Image classification data set "Data" (AfrazH2073/SquatTrainer on GitHub). Class labels (3): bad back, bad heel, good.

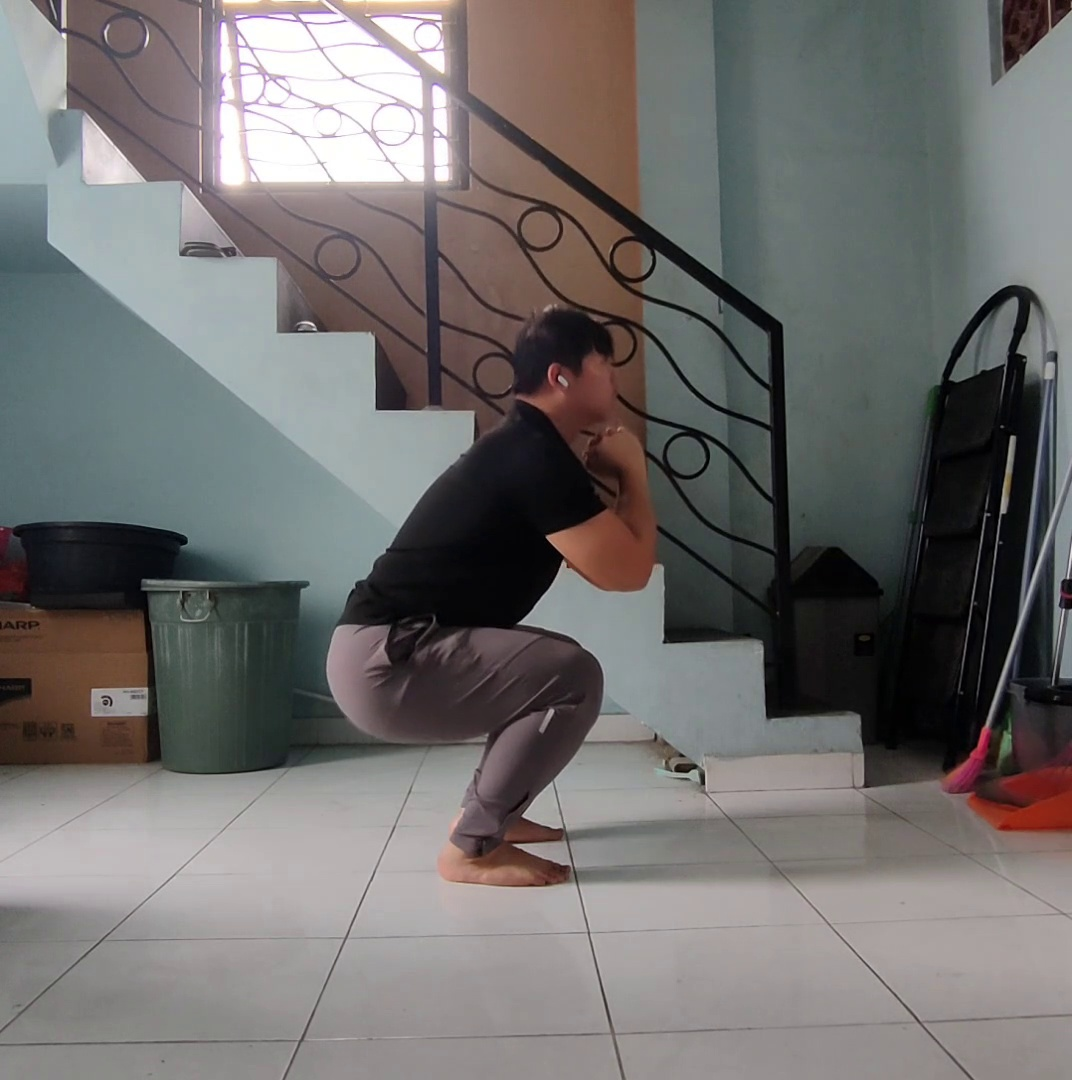
Label: good

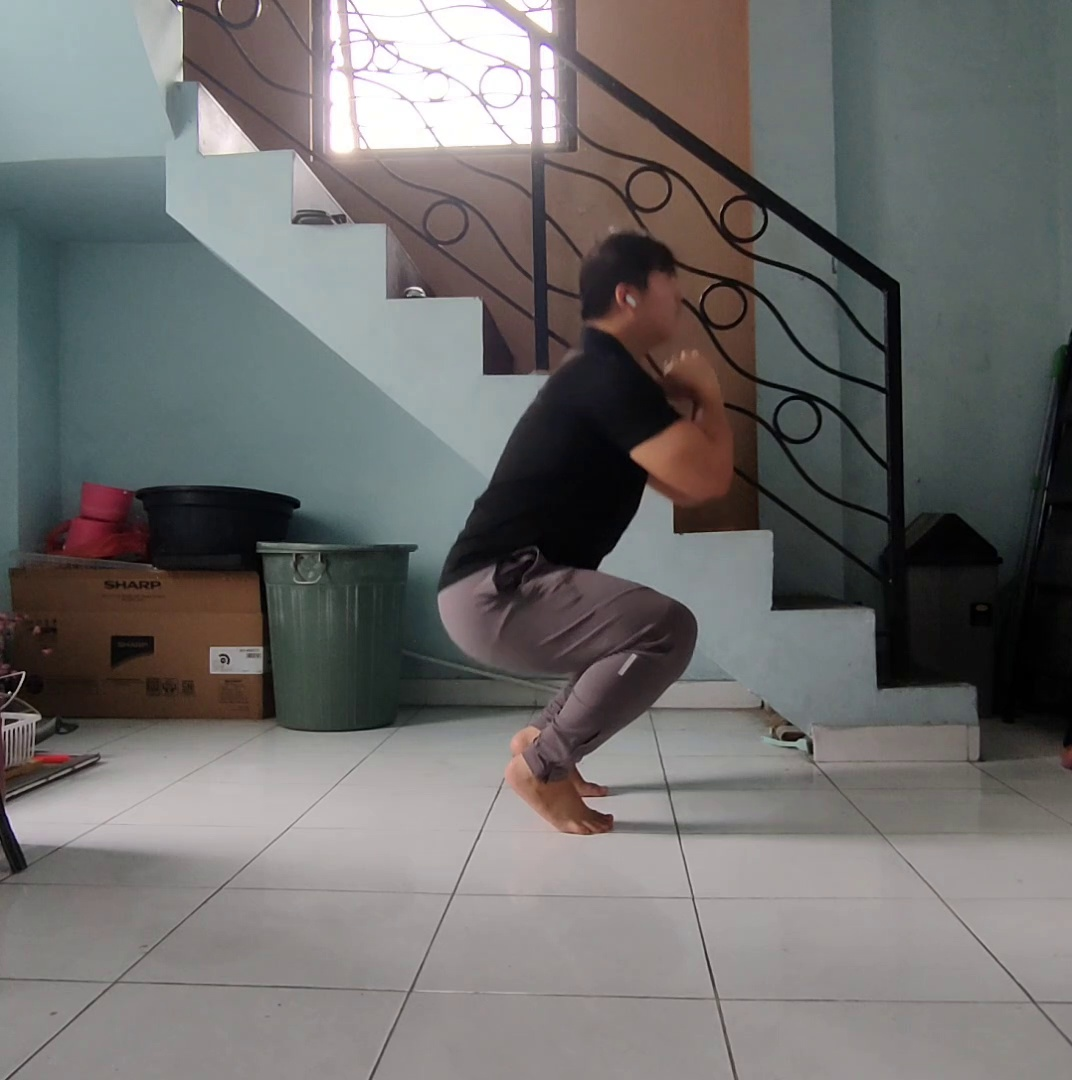
Label: bad heel

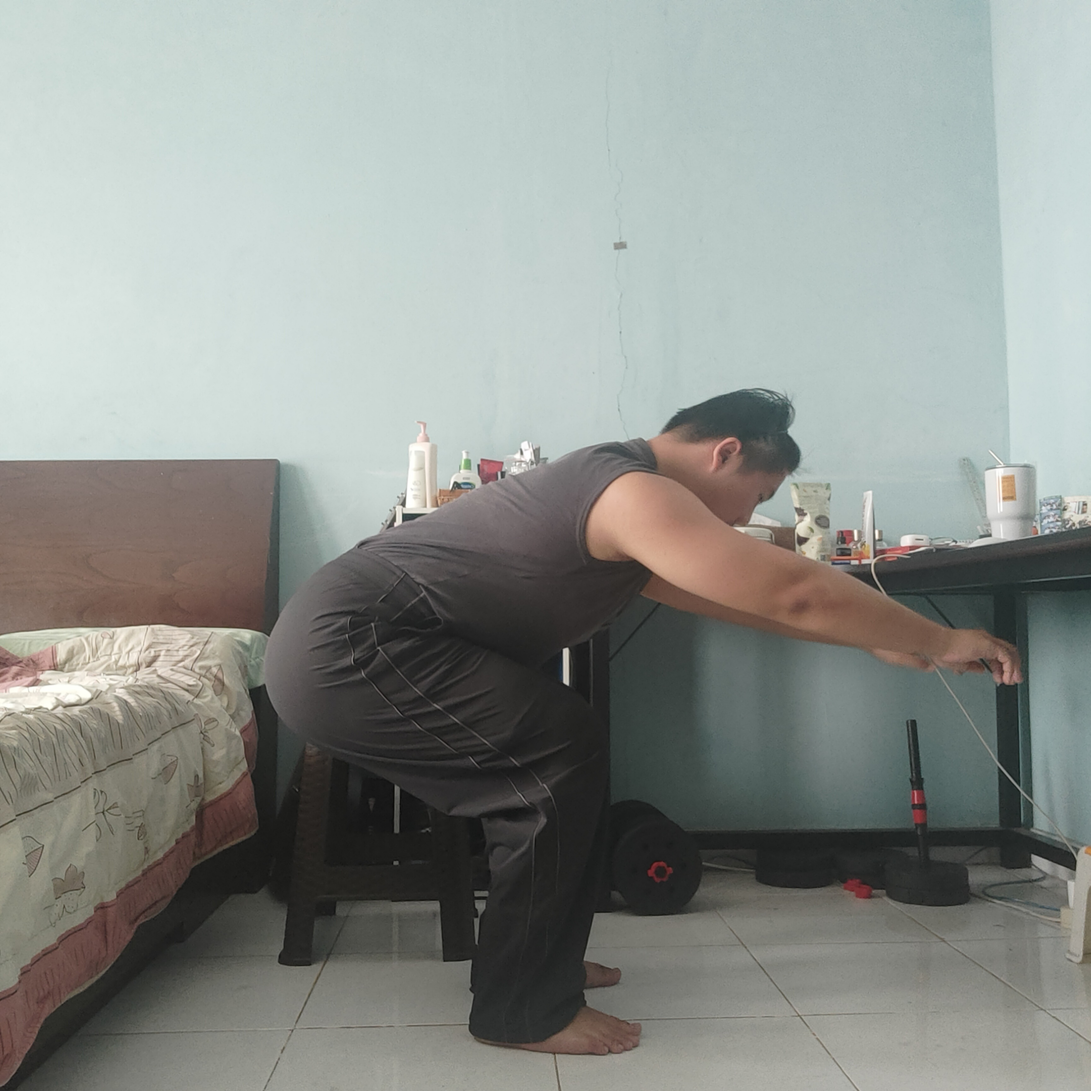
Label: bad back

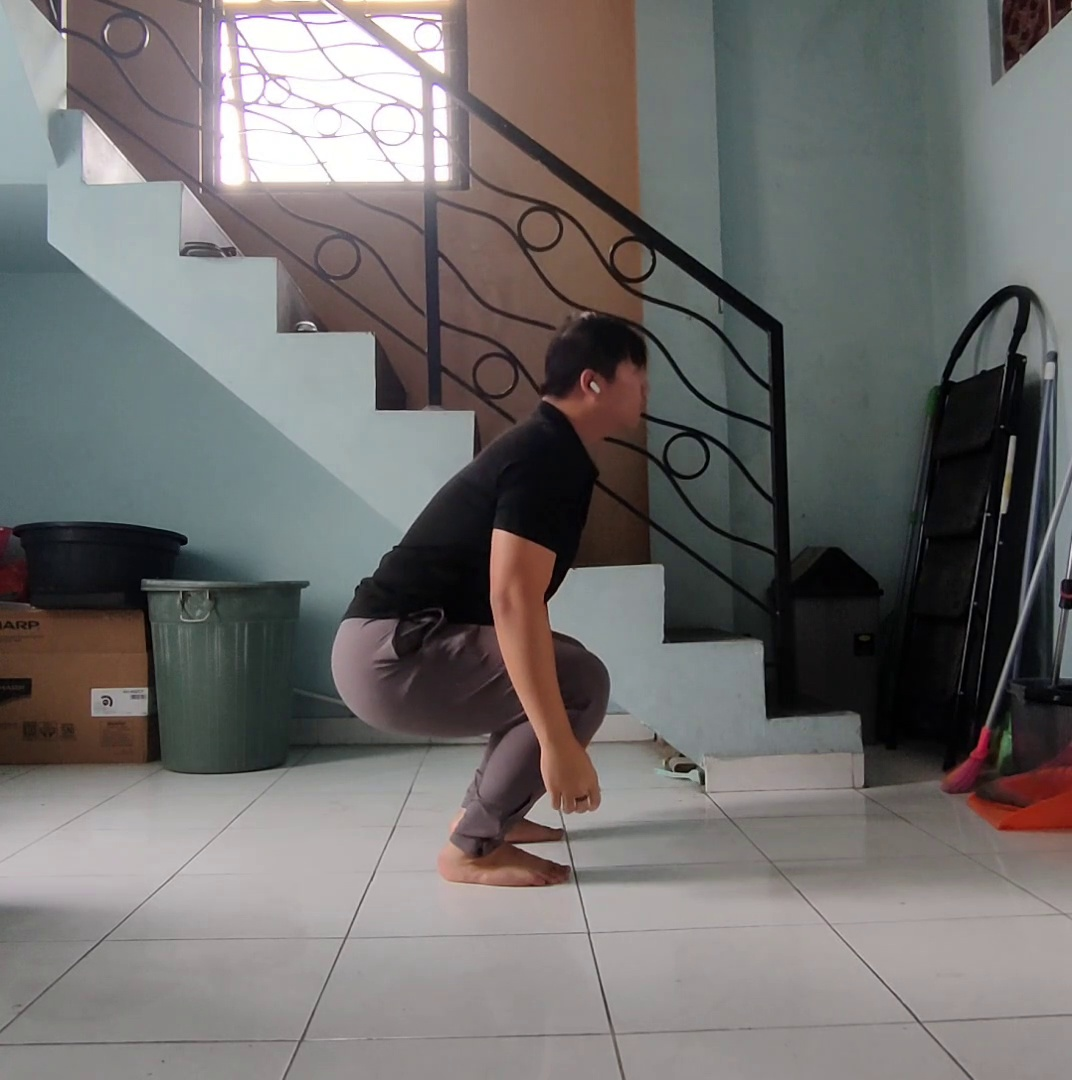
Label: good

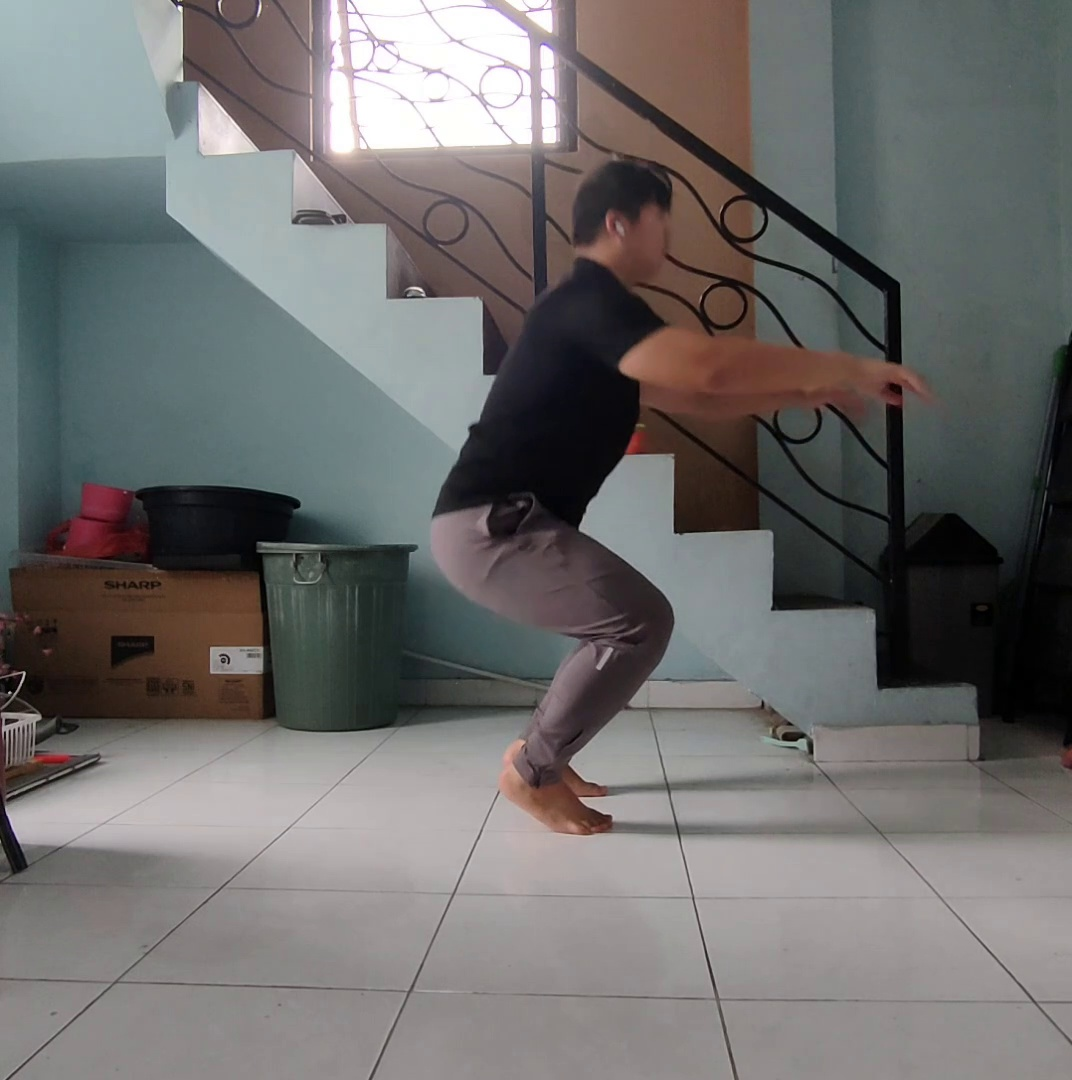
Label: bad heel

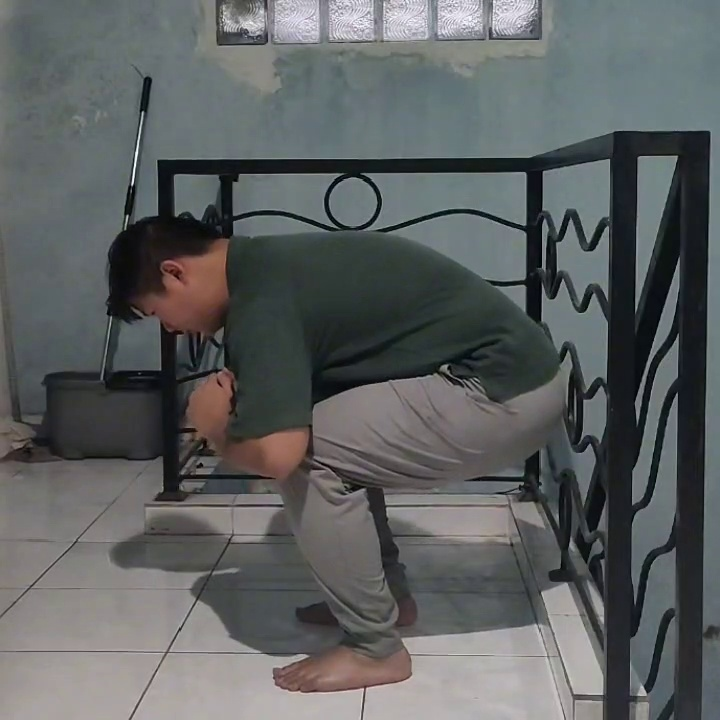
Label: bad back
